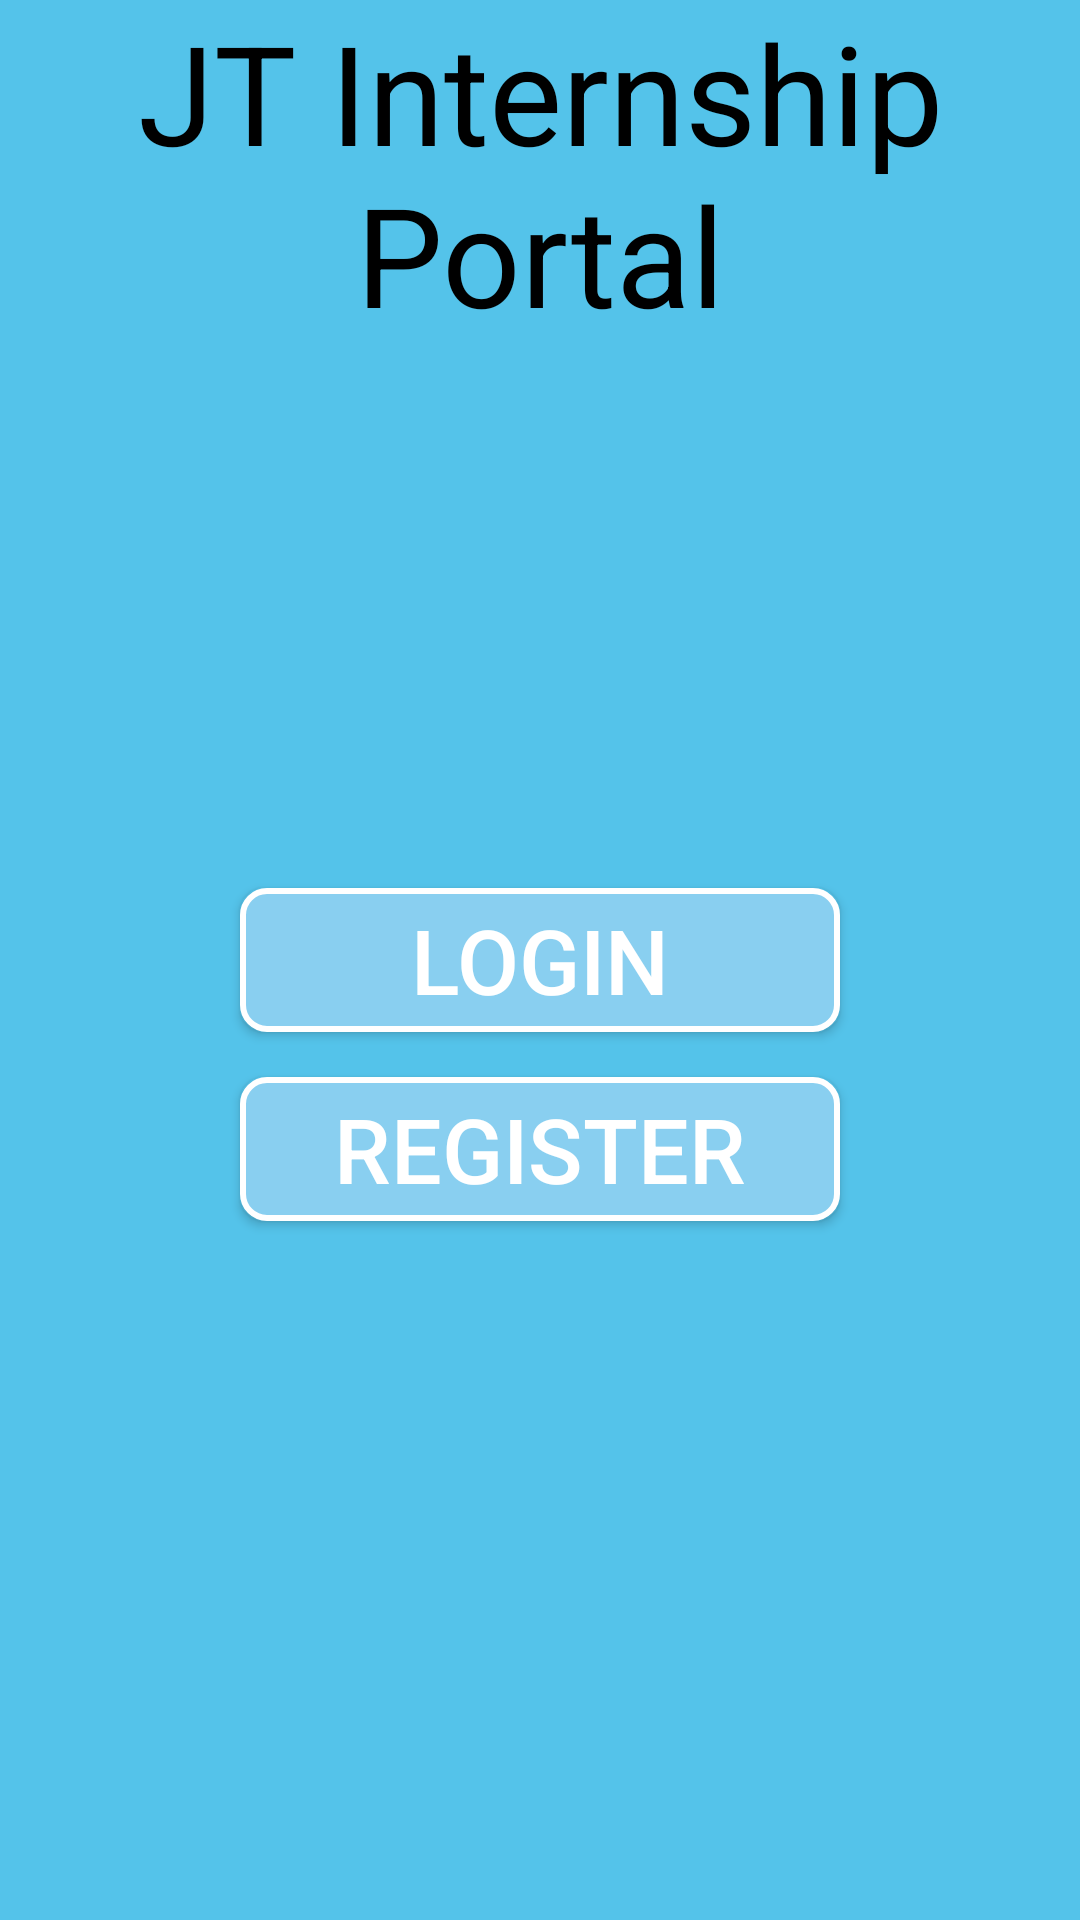

Reconstruct the res/layout file that produces this screen, plus the resources it refers to.
<!-- AndroidManifest.xml: application theme Theme.Internship2 -->
<!-- res/layout/activity_login_register.xml -->
<?xml version="1.0" encoding="utf-8"?>
<RelativeLayout xmlns:android="http://schemas.android.com/apk/res/android"
    xmlns:tools="http://schemas.android.com/tools"
    android:layout_width="match_parent"
    android:layout_height="match_parent"
    tools:context=".loginRegister"
    android:background="@color/blue">

    <TextView
        android:layout_width="match_parent"
        android:layout_height="wrap_content"
        android:text="@string/loginregister"
        android:textSize="46sp"
        android:textAlignment="center"
        android:textColor="@color/black"
        />

    <Button
        android:id="@+id/loginButton"
        android:layout_width="200dp"
        android:layout_height="wrap_content"
        android:text="@string/login"
        android:textColor="@color/white"
        android:textSize="30sp"
        android:background="@drawable/button_background"
        android:layout_centerVertical="true"
        android:layout_centerHorizontal="true"
        />

    <Button
        android:id="@+id/RegisterButton"
        android:layout_width="200dp"
        android:layout_height="wrap_content"
        android:text="@string/register"
        android:textColor="@color/white"
        android:textSize="30sp"
        android:background="@drawable/button_background"
        android:layout_below="@id/loginButton"
        android:layout_centerHorizontal="true"
        android:layout_marginTop="15dp"
        />

</RelativeLayout>
<!-- resources referenced by this layout -->
<resources>
  <color name="black">#FF000000</color>
  <color name="blue">#54C3EA</color>
  <color name="white">#FFFFFFFF</color>
  <!-- drawable button_background (drawable) -->
  <?xml version="1.0" encoding="utf-8"?>
  
  
  <shape xmlns:android="http://schemas.android.com/apk/res/android">
      <solid android:color="#89CFF0" />
      <stroke android:color="#FFFFFF" android:width="2dp" />
      <corners android:radius="8dp" />
  </shape>
  <string name="login">LOGIN</string>
  <string name="loginregister">JT Internship Portal</string>
  <string name="register">REGISTER</string>
  <style name="Theme.Internship2" parent="Base.Theme.Internship2" />
  <style name="Base.Theme.Internship2" parent="Theme.Material3.DayNight.NoActionBar">
          
          
      </style>
</resources>
